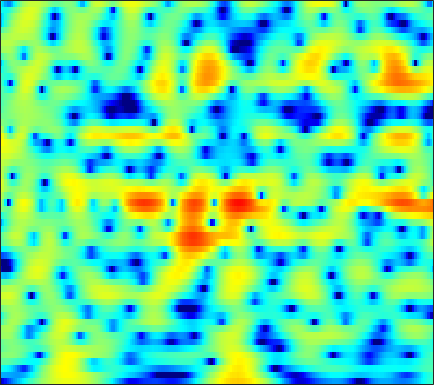

The table this chart was drawn from, first rows:
-18.272, -16.609, -14.686, -13.083, -12.015, -10.721, -9.5625, -8.7236, -7.6537, -6.6455, -5.6831, -4.9744, -4.0642, -3.185, -2.556, -1.7564, -0.99946, -0.4603, 0.22092, 0.85772, 1.4396, 1.8434, 2.3358, 2.7836
-8.449, -8.507, -8.594, -8.721, -8.824, -8.978, -9.124, -9.201, -9.207, -9.018, -8.584, -8.079, -7.193, -6.132, -5.261, -4.071, -2.898, -2.052, -0.9838, 0.00347, 0.9037, 1.517, 2.254, 2.899
-4.455, -4.637, -5.006, -5.528, -6.038, -6.905, -8.018, -9.053, -10.69, -12.5, -13.85, -13.81, -12.23, -9.932, -8.24, -6.235, -4.477, -3.301, -1.898, -0.654, 0.4506, 1.199, 2.089, 2.866
-1.407, -1.363, -1.389, -1.52, -1.679, -1.972, -2.343, -2.66, -3.12, -3.585, -4.034, -4.342, -4.706, -4.985, -5.142, -5.232, -5.127, -4.863, -4.221, -3.291, -2.142, -1.214, 0.01884, 1.18
-0.2548, 0.0297, 0.2995, 0.4465, 0.472, 0.4019, 0.2201, 0.009438, -0.3787, -0.8854, -1.537, -2.149, -3.15, -4.46, -5.723, -7.952, -11.24, -14.74, -17.25, -11.94, -7.435, -4.951, -2.394, -0.4231
-1.495, -0.9986, -0.5017, -0.1646, -0.01645, 0.06512, 0.03224, -0.06177, -0.2741, -0.5697, -0.942, -1.254, -1.679, -2.117, -2.421, -2.767, -2.981, -3.014, -2.841, -2.404, -1.744, -1.16, -0.3283, 0.4928
-1.148, -0.6797, -0.2437, -0.000971, 0.06357, 0.01572, -0.1912, -0.4346, -0.8537, -1.338, -1.821, -2.151, -2.492, -2.692, -2.711, -2.562, -2.25, -1.919, -1.397, -0.81, -0.1948, 0.2601, 0.8457, 1.375
0.7791, 1.038, 1.225, 1.21, 1.061, 0.6488, -0.03909, -0.7514, -1.994, -3.604, -5.623, -7.37, -9.506, -10.17, -9.346, -7.489, -5.623, -4.392, -2.965, -1.717, -0.6195, 0.126, 1.024, 1.788
0.9554, 1.265, 1.566, 1.689, 1.63, 1.319, 0.6986, 0.01819, -1.242, -2.956, -5.163, -7.058, -9.391, -10.34, -9.887, -8.741, -7.751, -7.167, -6.442, -5.478, -4.1, -2.888, -1.208, 0.3214
-2.656, -1.387, -0.03041, 0.9286, 1.397, 1.723, 1.745, 1.577, 1.124, 0.4563, -0.3505, -1.02, -1.973, -3.005, -3.856, -5.213, -7.127, -9.273, -14.06, -20.67, -12.55, -8.047, -4.089, -1.377
-4.375, -2.818, -1.209, -0.04071, 0.5823, 1.135, 1.415, 1.46, 1.352, 1.091, 0.7013, 0.3341, -0.2198, -0.8246, -1.296, -1.956, -2.57, -2.963, -3.274, -3.236, -2.78, -2.205, -1.274, -0.3259
-0.6597, -0.2048, 0.3627, 0.8171, 1.065, 1.261, 1.294, 1.212, 0.9906, 0.6443, 0.2093, -0.1501, -0.6148, -1.022, -1.273, -1.49, -1.566, -1.538, -1.396, -1.151, -0.8272, -0.5697, -0.2158, 0.09854
1.883, 2.113, 2.348, 2.467, 2.472, 2.345, 2.044, 1.695, 1.053, 0.1913, -0.8651, -1.751, -2.961, -3.967, -4.375, -4.284, -3.608, -2.922, -1.969, -1.13, -0.4676, -0.0868, 0.2474, 0.3911
2.873, 3.128, 3.35, 3.437, 3.402, 3.197, 2.792, 2.336, 1.46, 0.2276, -1.5, -3.286, -6.766, -13.01, -23.8, -13.7, -7.413, -4.748, -2.412, -0.8896, 0.0813, 0.5268, 0.8026, 0.7559
1.191, 1.472, 1.755, 1.942, 2.019, 2.038, 1.933, 1.761, 1.4, 0.8759, 0.1654, -0.4516, -1.283, -1.94, -2.171, -2, -1.414, -0.8474, -0.126, 0.4275, 0.7393, 0.8078, 0.6707, 0.2687
-2.075, -1.938, -1.7, -1.38, -1.086, -0.6436, -0.1814, 0.1508, 0.551, 0.8676, 1.111, 1.256, 1.409, 1.534, 1.631, 1.763, 1.889, 1.952, 1.965, 1.842, 1.554, 1.207, 0.5487, -0.3332
-7.626, -8.019, -8.11, -7.571, -6.771, -5.367, -3.808, -2.66, -1.25, -0.02665, 1.017, 1.675, 2.389, 2.948, 3.264, 3.563, 3.713, 3.72, 3.576, 3.244, 2.687, 2.097, 1.05, -0.3515
-18.24, -20.65, -24.85, -25.6, -19.7, -13.55, -9.25, -6.727, -4.04, -1.915, -0.2164, 0.8113, 1.923, 2.781, 3.273, 3.738, 4.005, 4.081, 4.015, 3.746, 3.261, 2.746, 1.841, 0.654
-35.28, -28.29, -22.97, -19.5, -16.72, -12.98, -9.611, -7.413, -4.928, -2.885, -1.242, -0.2336, 0.8797, 1.747, 2.26, 2.778, 3.127, 3.283, 3.355, 3.271, 3.038, 2.767, 2.281, 1.664
-12.37, -12.22, -11.4, -10.12, -8.991, -7.366, -5.762, -4.614, -3.218, -2, -1.003, -0.3705, 0.3368, 0.9064, 1.264, 1.672, 2.008, 2.218, 2.425, 2.55, 2.57, 2.509, 2.329, 2.052
-5.522, -5.144, -4.532, -3.818, -3.24, -2.469, -1.731, -1.239, -0.7048, -0.3378, -0.1414, -0.08653, -0.124, -0.2133, -0.2287, -0.1033, 0.2318, 0.5968, 1.151, 1.663, 2.045, 2.216, 2.276, 2.141
-1.903, -1.246, -0.4552, 0.2753, 0.7629, 1.289, 1.661, 1.813, 1.799, 1.485, 0.8326, 0.05421, -1.477, -3.554, -5.312, -6.576, -5.116, -3.244, -1.005, 0.6452, 1.738, 2.239, 2.51, 2.366
-1.81, -0.918, 0.1724, 1.101, 1.686, 2.298, 2.679, 2.796, 2.705, 2.291, 1.469, 0.5283, -1.224, -3.701, -5.929, -7.778, -5.995, -3.819, -1.369, 0.3477, 1.434, 1.908, 2.13, 1.913
-5.309, -3.976, -2.326, -0.9428, -0.09158, 0.817, 1.451, 1.756, 1.942, 1.881, 1.575, 1.228, 0.6485, 0.03507, -0.3405, -0.627, -0.5905, -0.3821, 0.02291, 0.4369, 0.7549, 0.8869, 0.9058, 0.7137
-8.932, -6.444, -4, -2.194, -1.136, -0.02724, 0.7935, 1.262, 1.674, 1.871, 1.895, 1.813, 1.571, 1.264, 1.007, 0.6732, 0.3904, 0.2263, 0.06007, -0.03807, -0.08177, -0.1047, -0.1611, -0.2606
-4.264, -3.363, -2.246, -1.218, -0.4952, 0.3985, 1.211, 1.727, 2.268, 2.605, 2.733, 2.669, 2.388, 1.902, 1.407, 0.6305, -0.2037, -0.801, -1.429, -1.759, -1.828, -1.757, -1.631, -1.552
0.3997, -0.2366, -0.9472, -1.153, -0.8207, 0.2, 1.481, 2.367, 3.344, 3.99, 4.241, 4.175, 3.756, 2.887, 1.93, 0.1679, -2.235, -4.473, -7.439, -8.101, -6.182, -4.68, -3.289, -2.691
1.74, -0.6773, -5.72, -18.76, -12.94, -4.113, -0.1089, 1.793, 3.462, 4.444, 4.872, 4.886, 4.474, 3.591, 2.586, 0.7336, -1.802, -4.182, -7.426, -8.067, -5.951, -4.324, -2.84, -2.135
2.51, 1.173, -0.5295, -1.619, -1.751, -1.093, -0.01753, 0.8026, 1.702, 2.295, 2.587, 2.591, 2.285, 1.667, 0.9986, -0.09523, -1.358, -2.286, -3.306, -3.919, -4.021, -3.816, -3.304, -2.665
3.521, 2.65, 1.572, 0.6925, 0.2374, -0.05319, -0.01443, 0.1884, 0.5599, 0.9226, 1.161, 1.176, 0.9882, 0.4852, -0.08728, -1.125, -2.461, -3.643, -5.366, -6.95, -7.707, -7.345, -5.921, -4.192
3.916, 2.773, 1.039, -0.845, -2.159, -3.275, -3.154, -2.431, -1.196, -0.08363, 0.6881, 1.029, 1.15, 0.8825, 0.4148, -0.6039, -2.128, -3.736, -6.829, -11.97, -20.72, -15.04, -8.24, -4.375
3.159, 1.781, -0.6679, -4.236, -8.364, -18.95, -12.1, -7.142, -3.446, -1.269, 0.05303, 0.6757, 1.079, 1.109, 0.9034, 0.3691, -0.4413, -1.168, -2.2, -3.081, -3.442, -3.215, -2.346, -1.17
2.523, 1.743, 0.5223, -0.8006, -1.707, -2.487, -2.514, -2.133, -1.359, -0.5941, -0.005078, 0.3013, 0.5048, 0.516, 0.3986, 0.1333, -0.2257, -0.5205, -0.8773, -1.138, -1.235, -1.186, -0.9542, -0.5847
2.694, 2.457, 2.059, 1.621, 1.315, 0.9817, 0.7694, 0.6848, 0.6332, 0.6034, 0.5514, 0.4597, 0.29, 0.02028, -0.215, -0.5828, -0.9664, -1.256, -1.609, -1.879, -2.036, -2.074, -2.019, -1.84
3.336, 3.344, 3.247, 3.072, 2.904, 2.653, 2.374, 2.157, 1.833, 1.46, 1.026, 0.653, 0.08909, -0.5403, -1.041, -1.737, -2.441, -2.947, -3.582, -4.121, -4.505, -4.637, -4.595, -4.332
4.252, 4.26, 4.161, 3.981, 3.81, 3.551, 3.25, 2.978, 2.539, 1.971, 1.237, 0.5844, -0.4545, -1.598, -2.517, -3.719, -4.878, -5.732, -6.924, -8.267, -9.623, -10.28, -10.02, -8.695
5.197, 4.912, 4.433, 3.946, 3.661, 3.431, 3.335, 3.259, 3.036, 2.545, 1.679, 0.71, -1.031, -3.341, -5.342, -7.852, -9.09, -9.255, -9.571, -11, -14.57, -20.01, -18.49, -11.29
5.338, 4.266, 2.332, 0.1073, -1.038, -0.6409, 1.039, 2.215, 3.213, 3.511, 3.097, 2.291, 0.463, -2.494, -5.827, -12.14, -12.45, -8.897, -6.11, -4.818, -4.272, -3.962, -3.304, -2.375
2.495, 1.181, -1.454, -5.442, -8.422, -6.46, -2.467, -0.3873, 1.374, 2.283, 2.522, 2.356, 1.738, 0.7995, 0.04488, -0.7914, -1.178, -1.144, -0.8388, -0.4549, -0.1105, 0.1134, 0.3539, 0.5315
0.288, -0.0505, -0.5968, -1.063, -1.202, -0.9917, -0.4132, 0.1158, 0.7743, 1.268, 1.538, 1.6, 1.519, 1.306, 1.113, 0.8554, 0.6465, 0.5429, 0.4655, 0.4151, 0.3754, 0.3245, 0.2045, 0.004723
-0.9226, -0.7135, -0.4889, -0.2787, -0.1022, 0.1685, 0.477, 0.7211, 1.029, 1.275, 1.443, 1.497, 1.505, 1.431, 1.333, 1.173, 0.9994, 0.8633, 0.683, 0.5057, 0.3118, 0.1463, -0.1158, -0.4608
-1.822, -1.333, -0.7731, -0.2902, 0.0301, 0.4203, 0.7728, 1.008, 1.276, 1.472, 1.59, 1.622, 1.585, 1.469, 1.333, 1.107, 0.8509, 0.652, 0.3954, 0.1672, -0.04138, -0.1898, -0.3996, -0.6551
-2.297, -1.7, -1.034, -0.4672, -0.08334, 0.3956, 0.8419, 1.143, 1.486, 1.741, 1.874, 1.892, 1.773, 1.506, 1.222, 0.7437, 0.2022, -0.1919, -0.6358, -0.9267, -1.026, -1.001, -0.9011, -0.7914
-2.115, -1.736, -1.353, -1.012, -0.7, -0.1701, 0.4753, 0.9964, 1.649, 2.17, 2.484, 2.548, 2.387, 1.904, 1.317, 0.2321, -1.166, -2.342, -3.753, -4.378, -3.904, -3.122, -1.992, -1.04
-1.828, -2.228, -3.085, -4.025, -4.352, -3.64, -1.899, -0.4512, 1.242, 2.497, 3.297, 3.584, 3.57, 3.062, 2.305, 0.7029, -1.832, -4.731, -11.59, -24.88, -9.455, -5.595, -2.651, -0.9263
-2.315, -3.394, -5.789, -10.38, -17.4, -13.15, -5.785, -2.607, 0.241, 2.107, 3.288, 3.817, 4.08, 3.895, 3.479, 2.537, 1.202, 0.05089, -1.387, -2.198, -2.172, -1.819, -1.326, -0.9941
-2.787, -3.072, -3.523, -3.864, -3.842, -3.164, -1.867, -0.7314, 0.6901, 1.864, 2.739, 3.213, 3.588, 3.689, 3.604, 3.296, 2.802, 2.331, 1.614, 0.8597, 0.03994, -0.666, -1.829, -3.319
-4.615, -3.787, -2.773, -1.896, -1.321, -0.6305, 0.02571, 0.4803, 1.035, 1.54, 1.999, 2.313, 2.708, 3.025, 3.176, 3.264, 3.179, 2.983, 2.531, 1.826, 0.8359, -0.157, -1.913, -4.432
-7.331, -4.716, -2.48, -1.088, -0.4133, 0.09291, 0.2341, 0.146, -0.1526, -0.4778, -0.5675, -0.3729, 0.2891, 1.169, 1.817, 2.52, 2.96, 3.101, 3.044, 2.688, 2.04, 1.383, 0.282, -1.035
-2.333, -1.398, -0.3523, 0.3197, 0.5367, 0.4174, -0.2492, -1.171, -3.167, -6.408, -10.73, -10.76, -6.17, -2.548, -0.6791, 1.008, 2.039, 2.487, 2.734, 2.671, 2.362, 2.013, 1.456, 0.8735
1.113, 1.31, 1.536, 1.614, 1.52, 1.128, 0.3607, -0.5166, -2.159, -4.264, -6.025, -6.057, -4.271, -2.112, -0.8032, 0.4492, 1.199, 1.476, 1.511, 1.256, 0.8019, 0.3744, -0.2013, -0.6604
1.9, 2.003, 2.117, 2.168, 2.143, 1.994, 1.704, 1.399, 0.9336, 0.4874, 0.2045, 0.1606, 0.3041, 0.5804, 0.7827, 0.9188, 0.8303, 0.5768, -0.02907, -0.9756, -2.255, -3.396, -5.036, -6.383
0.8359, 1.061, 1.391, 1.716, 1.931, 2.156, 2.298, 2.353, 2.375, 2.349, 2.286, 2.231, 2.126, 1.952, 1.75, 1.343, 0.7148, 0.06842, -1.079, -2.636, -4.766, -6.881, -10.92, -18.6
-2.187, -1.54, -0.6063, 0.2824, 0.8745, 1.554, 2.103, 2.432, 2.76, 2.973, 3.072, 3.064, 2.949, 2.69, 2.384, 1.813, 1.026, 0.2774, -0.9555, -2.461, -4.226, -5.689, -7.644, -9.195
-7.675, -5.448, -3.171, -1.472, -0.447, 0.6647, 1.559, 2.106, 2.691, 3.12, 3.402, 3.504, 3.493, 3.307, 3.041, 2.506, 1.757, 1.037, -0.1239, -1.523, -3.128, -4.435, -6.208, -7.774
-7.551, -5.853, -3.98, -2.462, -1.486, -0.3356, 0.6826, 1.363, 2.164, 2.821, 3.312, 3.574, 3.752, 3.734, 3.589, 3.205, 2.588, 1.967, 0.8892, -0.4978, -2.264, -3.921, -6.774, -10.93
-4.644, -4.696, -4.537, -4.069, -3.54, -2.568, -1.422, -0.5127, 0.639, 1.648, 2.45, 2.916, 3.348, 3.562, 3.585, 3.434, 3.071, 2.664, 1.905, 0.8869, -0.4181, -1.604, -3.474, -5.541
-5.625, -6.978, -8.755, -10.08, -10.04, -8.31, -5.764, -3.934, -1.851, -0.2369, 0.9718, 1.632, 2.255, 2.641, 2.802, 2.89, 2.854, 2.735, 2.48, 2.069, 1.494, 0.9911, 0.2608, -0.4349
